Photos from the image-classification dataset "a4" in the GitHub repository shreyamali01/a4. Its 2 classes are: monkey, squirrel.

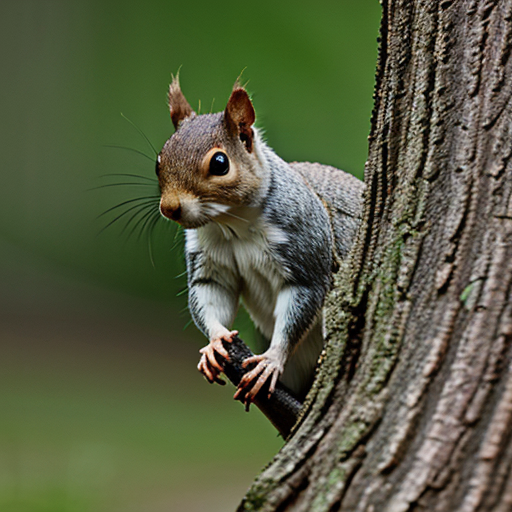
Label: squirrel

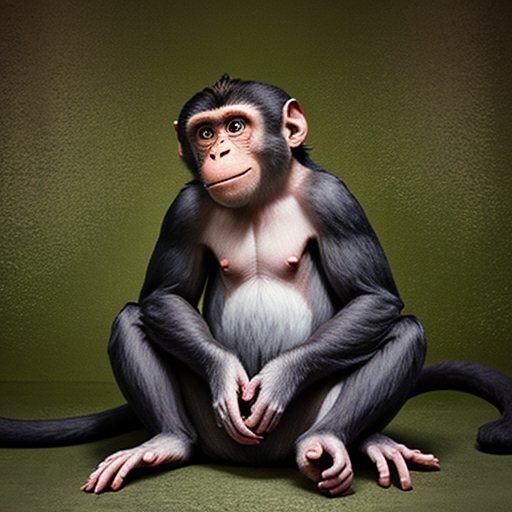
Label: monkey

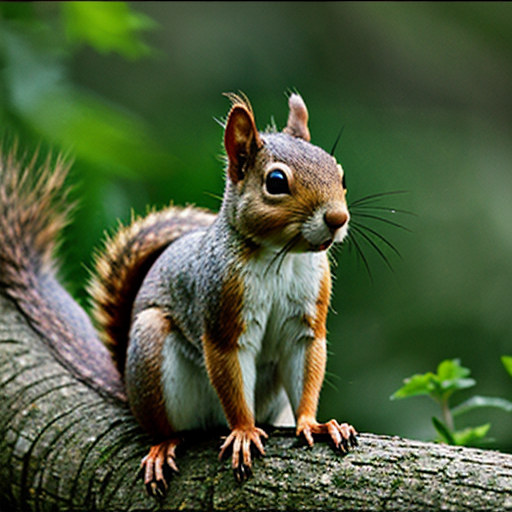
Label: squirrel

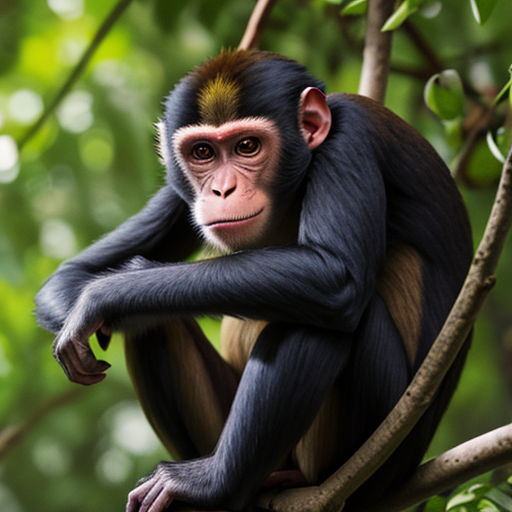
Label: monkey

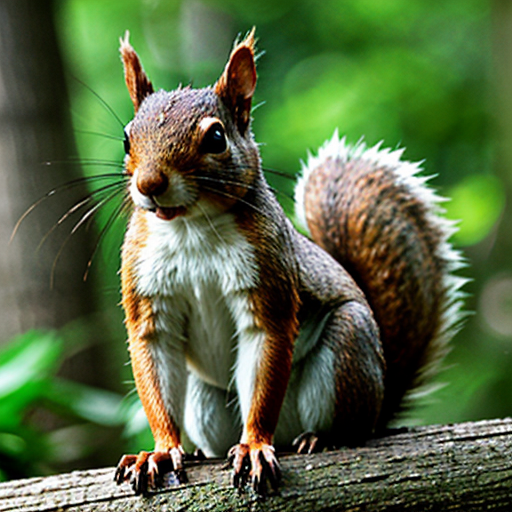
Label: squirrel

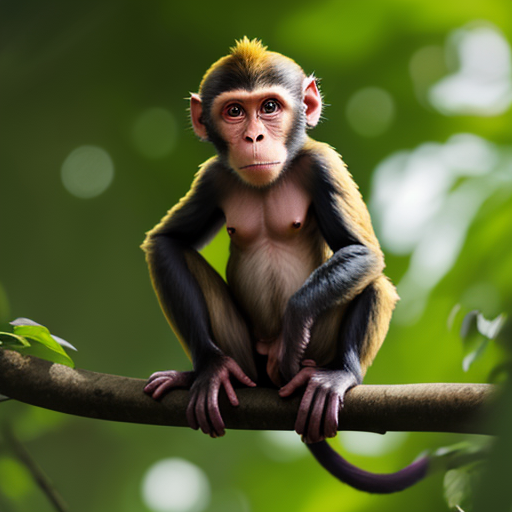
Label: monkey
